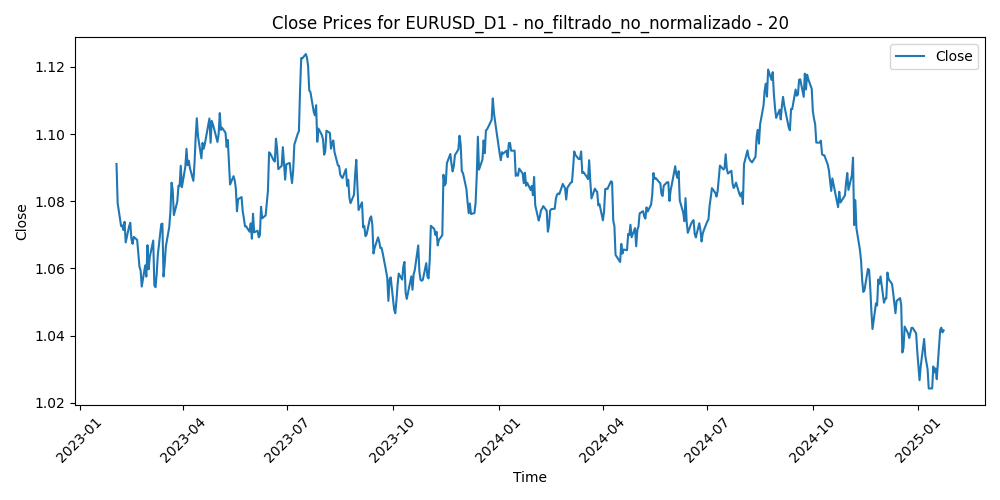

The table this chart was drawn from, first rows:
Time, Close, Volume, diferencia_media_20
2023-02-02, 1.091, 81138, -0.007614
2023-02-03, 1.079, 74526, 0.004817
2023-02-06, 1.073, 65147, 0.01161
2023-02-07, 1.073, 78294, 0.01137
2023-02-08, 1.071, 59117, 0.01253
2023-02-09, 1.074, 63139, 0.009516
2023-02-10, 1.068, 66664, 0.01488
2023-02-13, 1.073, 56882, 0.009591
2023-02-14, 1.074, 82082, 0.008259
2023-02-15, 1.069, 68449, 0.01262
2023-02-16, 1.067, 72882, 0.01324
2023-02-17, 1.069, 66016, 0.01034
2023-02-20, 1.068, 41959, 0.01029
2023-02-21, 1.065, 67255, 0.01295
2023-02-22, 1.06, 72358, 0.01552
2023-02-23, 1.059, 65340, 0.0151
2023-02-24, 1.055, 72777, 0.01833
2023-02-27, 1.061, 62245, 0.01082
2023-02-28, 1.058, 62382, 0.01272
2023-03-01, 1.067, 77342, 0.00176
2023-03-02, 1.06, 71400, 0.007381
2023-03-03, 1.063, 61668, 0.002881
2023-03-06, 1.068, 58494, -0.002203
2023-03-07, 1.055, 73126, 0.01025
2023-03-08, 1.054, 60466, 0.009953
2023-03-09, 1.058, 59065, 0.005321
2023-03-10, 1.064, 94792, -0.000587
2023-03-13, 1.073, 123346, -0.009765
2023-03-14, 1.073, 96044, -0.009939
2023-03-15, 1.058, 103037, 0.005246
2023-03-16, 1.061, 99399, 0.001151
2023-03-17, 1.066, 76784, -0.004084
2023-03-20, 1.072, 82740, -0.00979
2023-03-21, 1.077, 58897, -0.01378
2023-03-22, 1.086, 67622, -0.02106
2023-03-23, 1.083, 74525, -0.01763
2023-03-24, 1.076, 77802, -0.009164
2023-03-27, 1.08, 57844, -0.01221
2023-03-28, 1.085, 52916, -0.01559
2023-03-29, 1.084, 53939, -0.01456
2023-03-30, 1.091, 53925, -0.01913
2023-03-31, 1.084, 58264, -0.01168
2023-04-03, 1.09, 60678, -0.01671
2023-04-04, 1.096, 57830, -0.01999
2023-04-05, 1.091, 54292, -0.01331
2023-04-06, 1.092, 46405, -0.01294
2023-04-07, 1.09, 18148, -0.009458
2023-04-10, 1.086, 40572, -0.005004
2023-04-11, 1.091, 48294, -0.009364
2023-04-12, 1.099, 51185, -0.01513
2023-04-13, 1.105, 50302, -0.01851
2023-04-14, 1.099, 52522, -0.01158
2023-04-17, 1.093, 49987, -0.003893
2023-04-18, 1.097, 45953, -0.007484
2023-04-19, 1.096, 49787, -0.00522
2023-04-20, 1.097, 49880, -0.00599
2023-04-21, 1.099, 49021, -0.006717
2023-04-24, 1.105, 53892, -0.01117
2023-04-25, 1.097, 49876, -0.003289
2023-04-26, 1.104, 59637, -0.008827
... 452 more rows
